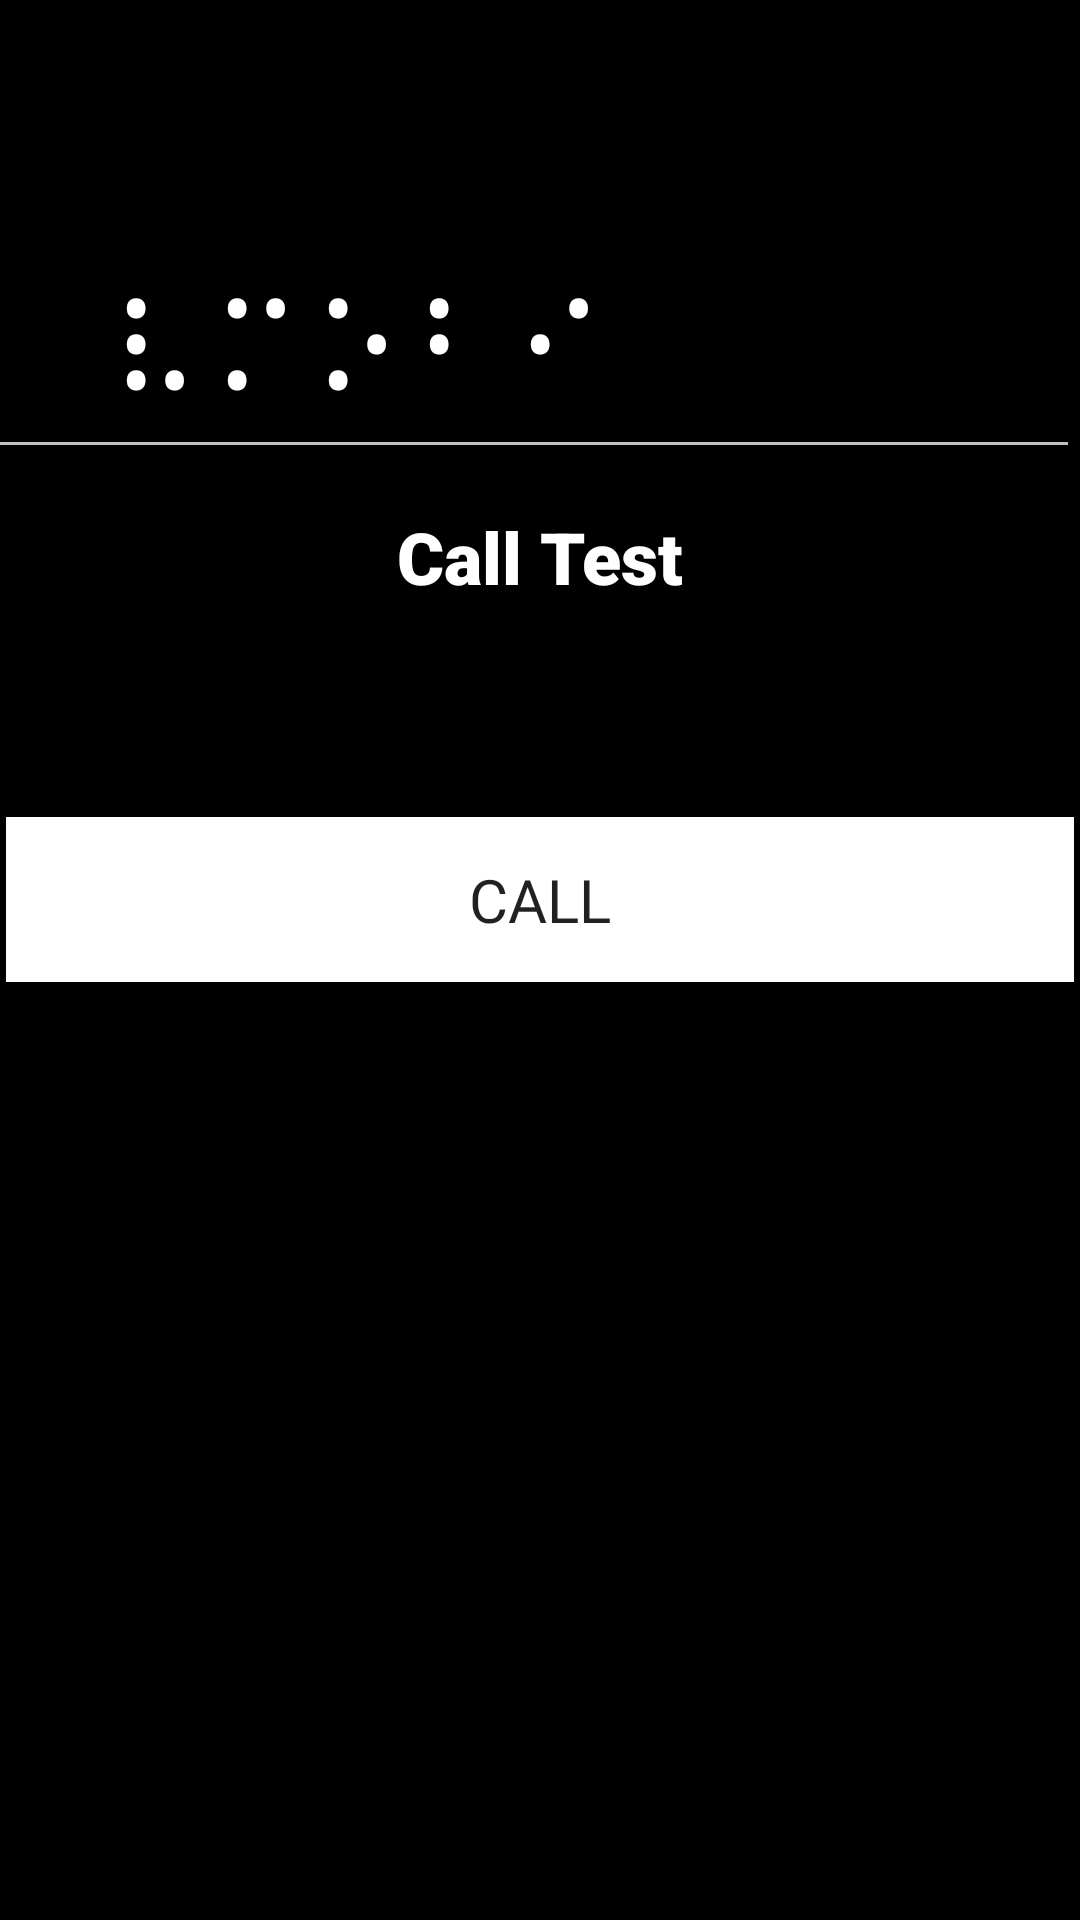

Layout XML and referenced resources for this Android screen:
<!-- AndroidManifest.xml: application theme Theme.VMobi -->
<!-- res/layout/activity_main.xml -->
<?xml version="1.0" encoding="utf-8"?>
<androidx.constraintlayout.widget.ConstraintLayout xmlns:android="http://schemas.android.com/apk/res/android"
    xmlns:app="http://schemas.android.com/apk/res-auto"
    xmlns:tools="http://schemas.android.com/tools"
    tools:context=".sign_up"
    android:layout_width="match_parent"
    android:layout_height="match_parent"
    android:background="@color/black">


    <androidx.constraintlayout.widget.Guideline
        android:id="@+id/top"
        android:layout_width="wrap_content"
        android:layout_height="wrap_content"
        android:orientation="horizontal"
        app:layout_constraintGuide_percent="0.23" />

    <androidx.constraintlayout.widget.Guideline
        android:id="@+id/bottom"
        android:layout_width="wrap_content"
        android:layout_height="wrap_content"
        android:orientation="horizontal"
        app:layout_constraintGuide_end="242dp" />

    <TextView
        android:layout_width="wrap_content"
        android:layout_height="wrap_content"
        android:layout_marginStart="35dp"
        android:fontFamily="@font/archivo_black"
        android:text="@string/Vmobi_logo"
        android:textColor="@color/white"
        android:textSize="48sp"
        app:layout_constraintBottom_toBottomOf="@id/top"
        app:layout_constraintStart_toStartOf="parent" />

    <View
        android:id="@+id/grey_line_top"
        android:layout_width="match_parent"
        android:layout_height="1dp"
        android:layout_marginEnd="4dp"
        android:background="#c2c1c1"
        app:layout_constraintBottom_toBottomOf="parent"
        app:layout_constraintEnd_toEndOf="@id/top"
        app:layout_constraintTop_toTopOf="@id/top"
        app:layout_constraintVertical_bias="0" />


    <TextView
        android:id="@+id/create_account_text"
        android:layout_width="wrap_content"
        android:layout_height="wrap_content"
        android:fontFamily="sans-serif-black"
        android:text="Call Test"
        android:textColor="@color/white"
        android:textSize="24sp"
        app:flow_horizontalBias=".5"
        app:layout_constraintBottom_toTopOf="@+id/bottom"
        app:layout_constraintEnd_toEndOf="parent"
        app:layout_constraintStart_toStartOf="parent"
        app:layout_constraintTop_toBottomOf="@id/top"
        app:layout_constraintVertical_bias=".1"/>

    <Button
        android:id="@+id/next_sign_sign_up"
        android:layout_width="356dp"
        android:layout_height="55dp"
        android:background="@color/white"
        android:fontFamily="@font/archivo_black"
        android:text="Call"
        android:textSize="20sp"
        app:cornerRadius="0dp"
        app:layout_constraintBottom_toTopOf="@id/bottom"
        app:layout_constraintEnd_toEndOf="parent"
        app:layout_constraintHorizontal_bias="0.505"
        app:layout_constraintStart_toStartOf="parent"
        app:layout_constraintTop_toBottomOf="@+id/create_account_text" />


</androidx.constraintlayout.widget.ConstraintLayout>
<!-- resources referenced by this layout -->
<resources>
  <string name="Vmobi_logo">⠧⠍⠕⠃⠊</string>
  <style name="Theme.VMobi" parent="Base.Theme.VMobi" />
  <style name="Base.Theme.VMobi" parent="Theme.AppCompat.Light.NoActionBar">
          
          
      </style>
  <!-- not gathered from this repository: default colours our renderer supplied (Android Studio template values) -->
  <color name="black">#FF000000</color>
  <color name="white">#FFFFFFFF</color>
</resources>
